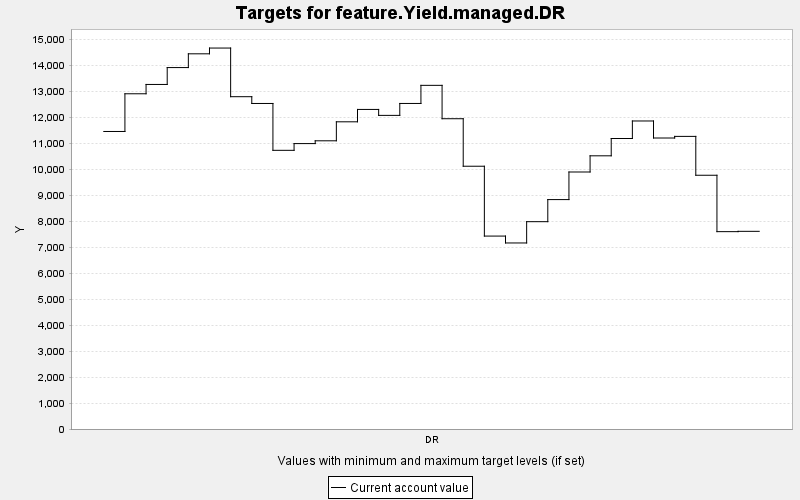

Data behind this chart, as committed beside it:
TARGET, PERIOD, YEAR, PERIODWIDTH, MINIMUM, MAXIMUM, MINWEIGHT, MAXWEIGHT, CURRENT, SUMMARY
feature.Yield.managed.DR, 0, 0, 10.0, 0.0, 10000, 1.0, 1.0, 11460, 0.0
feature.Yield.managed.DR, 1, 10, 10.0, 0.0, 10000, 1.0, 1.0, 12912, 0.0
feature.Yield.managed.DR, 2, 20, 10.0, 0.0, 10000, 1.0, 1.0, 13271, 0.0
feature.Yield.managed.DR, 3, 30, 10.0, 0.0, 10000, 1.0, 1.0, 13921, 0.0
feature.Yield.managed.DR, 4, 40, 10.0, 0.0, 10000, 1.0, 1.0, 14451, 0.0
feature.Yield.managed.DR, 5, 50, 10.0, 0.0, 10000, 1.0, 1.0, 14673, 0.0
feature.Yield.managed.DR, 6, 60, 10.0, 0.0, 10000, 1.0, 1.0, 12799, 0.0
feature.Yield.managed.DR, 7, 70, 10.0, 0.0, 10000, 1.0, 1.0, 12538, 0.0
feature.Yield.managed.DR, 8, 80, 10.0, 0.0, 10000, 1.0, 1.0, 10734, 0.0
feature.Yield.managed.DR, 9, 90, 10.0, 0.0, 10000, 1.0, 1.0, 10993, 0.0
feature.Yield.managed.DR, 10, 100, 10.0, 0.0, 10000, 1.0, 1.0, 11101, 0.0
feature.Yield.managed.DR, 11, 110, 10.0, 0.0, 10000, 1.0, 1.0, 11832, 0.0
feature.Yield.managed.DR, 12, 120, 10.0, 0.0, 10000, 1.0, 1.0, 12309, 0.0
feature.Yield.managed.DR, 13, 130, 10.0, 0.0, 10000, 1.0, 1.0, 12080, 0.0
feature.Yield.managed.DR, 14, 140, 10.0, 0.0, 10000, 1.0, 1.0, 12539, 0.0
feature.Yield.managed.DR, 15, 150, 10.0, 0.0, 10000, 1.0, 1.0, 13237, 0.0
feature.Yield.managed.DR, 16, 160, 10.0, 0.0, 10000, 1.0, 1.0, 11951, 0.0
feature.Yield.managed.DR, 17, 170, 10.0, 0.0, 10000, 1.0, 1.0, 10121, 0.0
feature.Yield.managed.DR, 18, 180, 10.0, 0.0, 10000, 1.0, 1.0, 7431, 0.0
feature.Yield.managed.DR, 19, 190, 10.0, 0.0, 10000, 1.0, 1.0, 7165, 0.0
feature.Yield.managed.DR, 20, 200, 10.0, 0.0, 10000, 1.0, 1.0, 7985, 0.0
feature.Yield.managed.DR, 21, 210, 10.0, 0.0, 10000, 1.0, 1.0, 8836, 0.0
feature.Yield.managed.DR, 22, 220, 10.0, 0.0, 10000, 1.0, 1.0, 9899, 0.0
feature.Yield.managed.DR, 23, 230, 10.0, 0.0, 10000, 1.0, 1.0, 10522, 0.0
feature.Yield.managed.DR, 24, 240, 10.0, 0.0, 10000, 1.0, 1.0, 11189, 0.0
feature.Yield.managed.DR, 25, 250, 10.0, 0.0, 10000, 1.0, 1.0, 11864, 0.0
feature.Yield.managed.DR, 26, 260, 10.0, 0.0, 10000, 1.0, 1.0, 11208, 0.0
feature.Yield.managed.DR, 27, 270, 10.0, 0.0, 10000, 1.0, 1.0, 11271, 0.0
feature.Yield.managed.DR, 28, 280, 10.0, 0.0, 10000, 1.0, 1.0, 9774, 0.0
feature.Yield.managed.DR, 29, 290, 10.0, 0.0, 10000, 1.0, 1.0, 7601, 0.0
feature.Yield.managed.DR, 30, 300, 10.0, 0.0, 10000, 1.0, 1.0, 7614, 0.0
